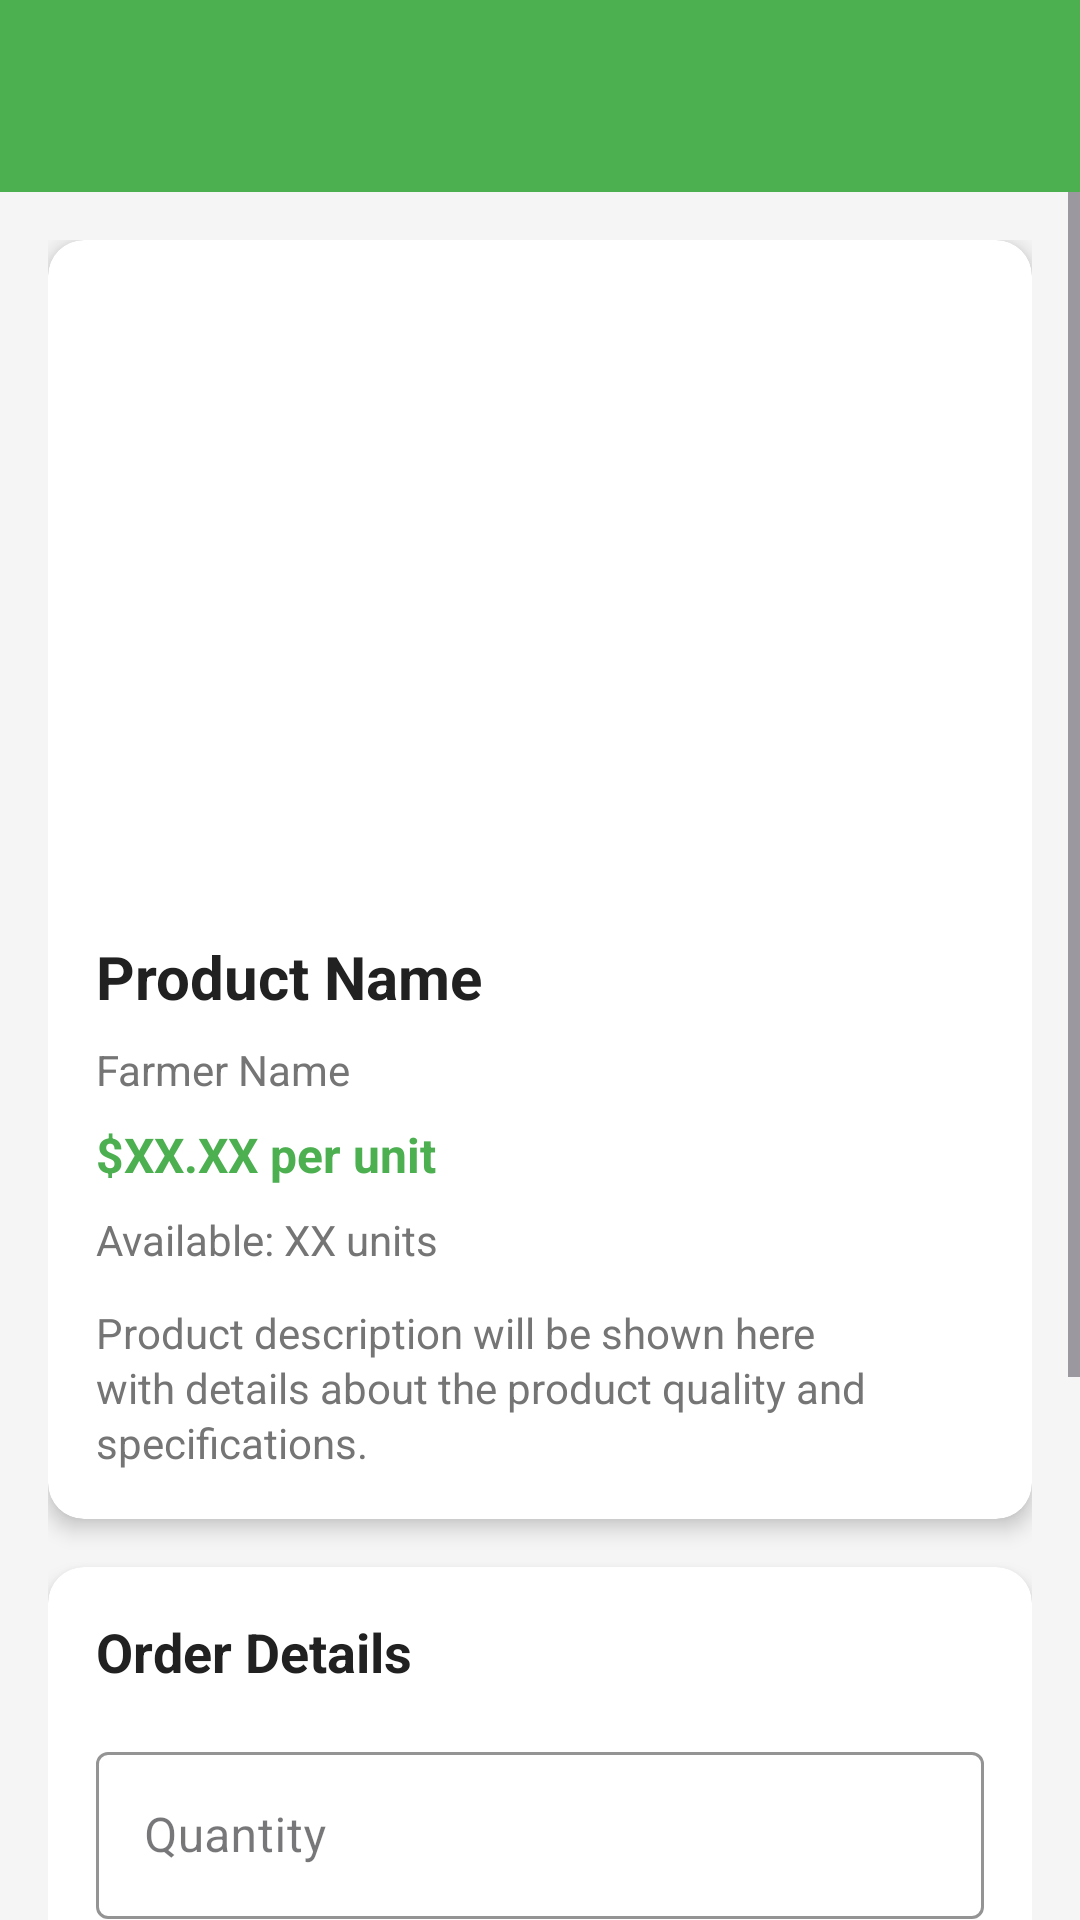

This screen was rendered from an Android layout file. Write that file and the resources it references.
<!-- AndroidManifest.xml: application theme Theme.FarmMobileApp -->
<!-- res/layout/activity_order_form.xml -->
<?xml version="1.0" encoding="utf-8"?>
<LinearLayout xmlns:android="http://schemas.android.com/apk/res/android"
    xmlns:app="http://schemas.android.com/apk/res-auto"
    xmlns:tools="http://schemas.android.com/tools"
    android:layout_width="match_parent"
    android:layout_height="match_parent"
    android:orientation="vertical"
    android:background="@color/background_light"
    tools:context="com.example.farmmobileapp.activities.OrderFormActivity">

    
    <androidx.appcompat.widget.Toolbar
        android:id="@+id/toolbar"
        android:layout_width="match_parent"
        android:layout_height="?attr/actionBarSize"
        android:background="@color/colorPrimary"
        android:theme="@style/ThemeOverlay.AppCompat.Dark.ActionBar"
        app:popupTheme="@style/ThemeOverlay.AppCompat.Light" />

    
    <ProgressBar
        android:id="@+id/progressBar"
        android:layout_width="wrap_content"
        android:layout_height="wrap_content"
        android:layout_gravity="center"
        android:visibility="gone" />

    <ScrollView
        android:layout_width="match_parent"
        android:layout_height="match_parent"
        android:fillViewport="true">

        <LinearLayout
            android:layout_width="match_parent"
            android:layout_height="wrap_content"
            android:orientation="vertical"
            android:padding="16dp">

            
            <androidx.cardview.widget.CardView
                android:layout_width="match_parent"
                android:layout_height="wrap_content"
                android:layout_marginBottom="16dp"
                app:cardCornerRadius="12dp"
                app:cardElevation="4dp">

                <LinearLayout
                    android:layout_width="match_parent"
                    android:layout_height="wrap_content"
                    android:orientation="vertical"
                    android:padding="16dp">

                    
                    <ImageView
                        android:id="@+id/imageViewProduct"
                        android:layout_width="match_parent"
                        android:layout_height="200dp"
                        android:layout_marginBottom="16dp"
                        android:contentDescription="Product Image"
                        android:scaleType="centerCrop"
                        tools:srcCompat="@tools:sample/backgrounds/scenic" />

                    
                    <TextView
                        android:id="@+id/textViewProductName"
                        android:layout_width="match_parent"
                        android:layout_height="wrap_content"
                        android:layout_marginBottom="8dp"
                        android:text="Product Name"
                        android:textSize="20sp"
                        android:textStyle="bold"
                        android:textColor="@color/text_primary" />

                    
                    <TextView
                        android:id="@+id/textViewFarmerName"
                        android:layout_width="match_parent"
                        android:layout_height="wrap_content"
                        android:layout_marginBottom="8dp"
                        android:text="Farmer Name"
                        android:textSize="14sp"
                        android:textColor="@color/text_secondary" />

                    
                    <TextView
                        android:id="@+id/textViewPricePerUnit"
                        android:layout_width="match_parent"
                        android:layout_height="wrap_content"
                        android:layout_marginBottom="8dp"
                        android:text="$XX.XX per unit"
                        android:textSize="16sp"
                        android:textStyle="bold"
                        android:textColor="@color/colorPrimary" />

                    
                    <TextView
                        android:id="@+id/textViewAvailableQty"
                        android:layout_width="match_parent"
                        android:layout_height="wrap_content"
                        android:layout_marginBottom="12dp"
                        android:text="Available: XX units"
                        android:textSize="14sp"
                        android:textColor="@color/text_secondary" />

                    
                    <TextView
                        android:id="@+id/textViewDescription"
                        android:layout_width="match_parent"
                        android:layout_height="wrap_content"
                        android:text="Product description will be shown here with details about the product quality and specifications."
                        android:textSize="14sp"
                        android:textColor="@color/text_secondary"
                        android:lineSpacingExtra="2dp" />

                </LinearLayout>
            </androidx.cardview.widget.CardView>

            
            <androidx.cardview.widget.CardView
                android:layout_width="match_parent"
                android:layout_height="wrap_content"
                android:layout_marginBottom="16dp"
                app:cardCornerRadius="12dp"
                app:cardElevation="4dp">

                <LinearLayout
                    android:layout_width="match_parent"
                    android:layout_height="wrap_content"
                    android:orientation="vertical"
                    android:padding="16dp">

                    <TextView
                        android:layout_width="match_parent"
                        android:layout_height="wrap_content"
                        android:layout_marginBottom="16dp"
                        android:text="Order Details"
                        android:textSize="18sp"
                        android:textStyle="bold"
                        android:textColor="@color/text_primary" />

                    
                    <com.google.android.material.textfield.TextInputLayout
                        android:id="@+id/tilQuantity"
                        android:layout_width="match_parent"
                        android:layout_height="wrap_content"
                        android:layout_marginBottom="16dp"
                        android:hint="Quantity"
                        app:boxStrokeColor="@color/colorPrimary"
                        app:hintTextColor="@color/colorPrimary"
                        style="@style/Widget.MaterialComponents.TextInputLayout.OutlinedBox">

                        <com.google.android.material.textfield.TextInputEditText
                            android:id="@+id/editTextQuantity"
                            android:layout_width="match_parent"
                            android:layout_height="wrap_content"
                            android:inputType="number"
                            android:maxLines="1" />
                    </com.google.android.material.textfield.TextInputLayout>

                    
                    <com.google.android.material.textfield.TextInputLayout
                        android:id="@+id/tilDeliveryLocation"
                        android:layout_width="match_parent"
                        android:layout_height="wrap_content"
                        android:layout_marginBottom="16dp"
                        android:hint="Delivery Location"
                        app:boxStrokeColor="@color/colorPrimary"
                        app:hintTextColor="@color/colorPrimary"
                        style="@style/Widget.MaterialComponents.TextInputLayout.OutlinedBox">

                        <com.google.android.material.textfield.TextInputEditText
                            android:id="@+id/editTextDeliveryLocation"
                            android:layout_width="match_parent"
                            android:layout_height="wrap_content"
                            android:inputType="textMultiLine"
                            android:maxLines="3"
                            android:minLines="2" />
                    </com.google.android.material.textfield.TextInputLayout>

                    
                    <TextView
                        android:id="@+id/textViewTotalPrice"
                        android:layout_width="match_parent"
                        android:layout_height="wrap_content"
                        android:layout_marginTop="8dp"
                        android:text="Total: $XX.XX"
                        android:textSize="18sp"
                        android:textStyle="bold"
                        android:textColor="@color/colorPrimary"
                        android:gravity="end" />
                </LinearLayout>
            </androidx.cardview.widget.CardView>

            
            <Button
                android:id="@+id/buttonPayAndOrder"
                android:layout_width="match_parent"
                android:layout_height="56dp"
                android:layout_marginTop="16dp"
                android:background="@drawable/bg_button"
                android:text="Pay and Place Order"
                android:textColor="@android:color/white"
                android:textSize="16sp"
                android:textStyle="bold"
                android:textAllCaps="false" />
        </LinearLayout>
    </ScrollView>
</LinearLayout>
<!-- resources referenced by this layout -->
<resources>
  <color name="background_light">#F5F5F5</color>
  <color name="colorPrimary">#4CAF50</color>
  <color name="text_primary">#212121</color>
  <color name="text_secondary">#757575</color>
  <style name="Theme.FarmMobileApp" parent="Base.Theme.FarmMobileApp" />
  <style name="Base.Theme.FarmMobileApp" parent="Theme.Material3.DayNight.NoActionBar">
          
          <item name="colorPrimary">@color/green_primary</item>
          <item name="colorPrimaryVariant">@color/green_dark</item>
          <item name="colorOnPrimary">@android:color/white</item>
          <item name="colorSecondary">@color/orange_accent</item>
          <item name="colorSecondaryVariant">@color/orange_dark</item>
          <item name="colorOnSecondary">@android:color/white</item>
      </style>
  <color name="green_primary">#4CAF50</color>
  <color name="green_dark">#388E3C</color>
  <color name="orange_accent">#FF9800</color>
  <color name="orange_dark">#F57C00</color>
</resources>
